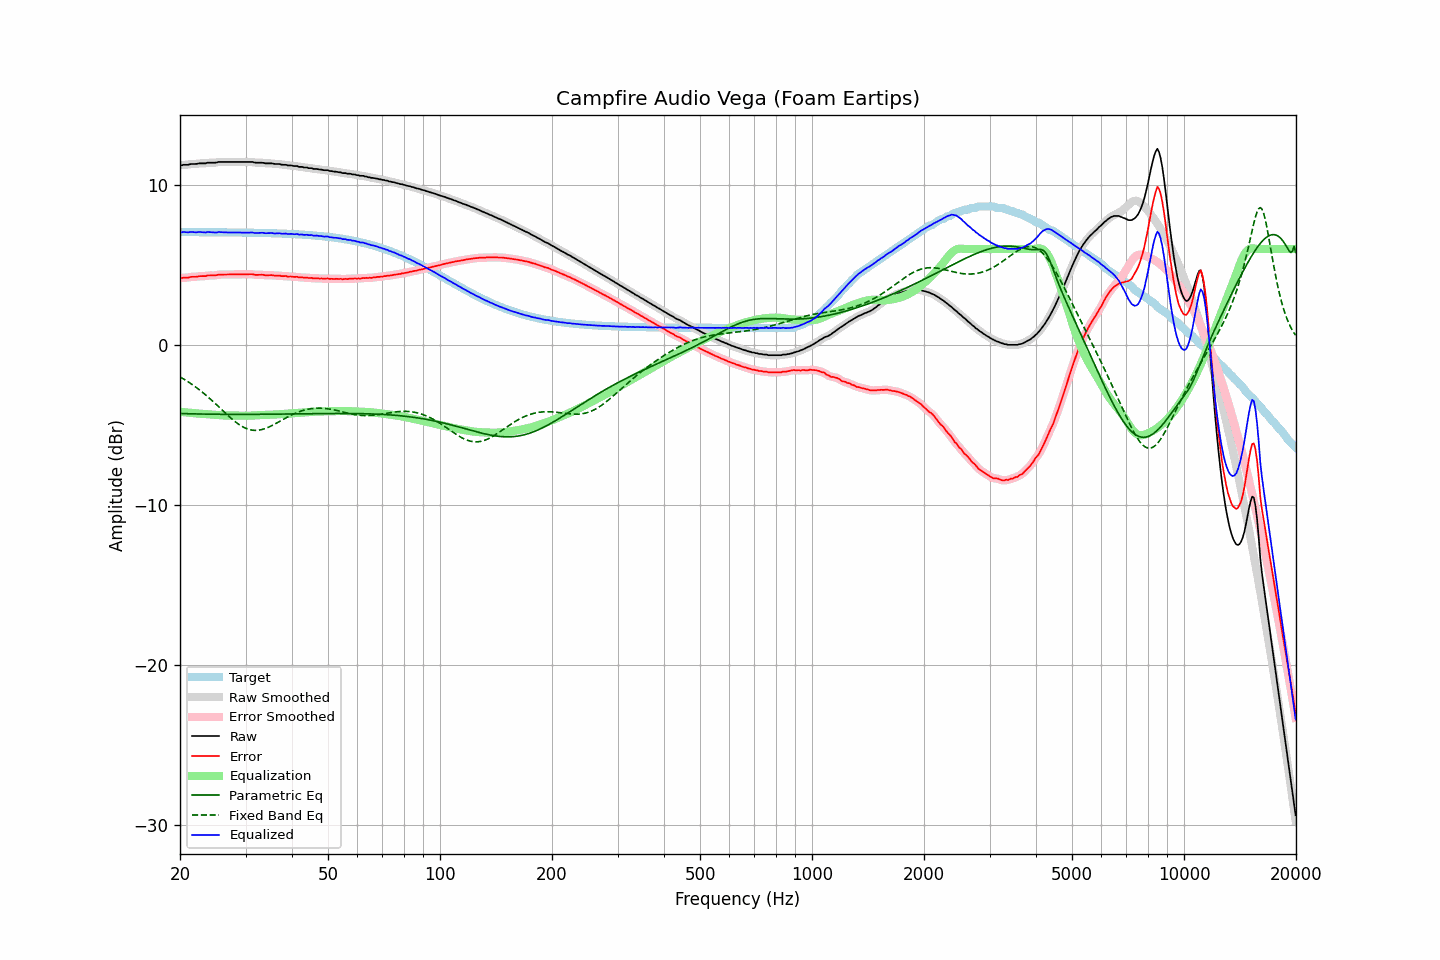

Data behind this chart, as committed beside it:
frequency, raw, error, smoothed, error_smoothed, equalization, parametric_eq, fixed_band_eq, equalized_raw, equalized_smoothed, target
20.00, 11.25, 4.19, 11.24, 4.18, -4.18, -4.29, -2.00, 7.07, 7.07, 7.06
20.20, 11.23, 4.17, 11.25, 4.19, -4.19, -4.29, -2.05, 7.04, 7.06, 7.06
20.40, 11.27, 4.21, 11.26, 4.20, -4.20, -4.29, -2.11, 7.07, 7.06, 7.06
20.61, 11.27, 4.21, 11.26, 4.20, -4.21, -4.30, -2.17, 7.06, 7.05, 7.06
20.81, 11.27, 4.21, 11.27, 4.21, -4.22, -4.30, -2.23, 7.05, 7.06, 7.06
21.02, 11.27, 4.21, 11.28, 4.22, -4.23, -4.30, -2.30, 7.04, 7.05, 7.06
21.23, 11.30, 4.24, 11.30, 4.24, -4.24, -4.30, -2.36, 7.06, 7.06, 7.06
21.44, 11.32, 4.26, 11.31, 4.25, -4.25, -4.31, -2.43, 7.07, 7.06, 7.06
21.66, 11.32, 4.26, 11.32, 4.26, -4.26, -4.31, -2.50, 7.06, 7.06, 7.06
21.87, 11.32, 4.26, 11.32, 4.26, -4.27, -4.31, -2.57, 7.05, 7.05, 7.06
22.09, 11.32, 4.26, 11.33, 4.27, -4.28, -4.31, -2.65, 7.04, 7.05, 7.06
22.31, 11.34, 4.28, 11.34, 4.28, -4.28, -4.31, -2.72, 7.06, 7.06, 7.06
22.54, 11.36, 4.30, 11.35, 4.30, -4.29, -4.32, -2.80, 7.07, 7.06, 7.06
22.76, 11.36, 4.31, 11.36, 4.31, -4.30, -4.32, -2.88, 7.06, 7.06, 7.06
22.99, 11.36, 4.31, 11.36, 4.30, -4.31, -4.32, -2.96, 7.05, 7.05, 7.05
23.22, 11.36, 4.31, 11.36, 4.31, -4.32, -4.32, -3.04, 7.04, 7.05, 7.05
23.45, 11.36, 4.31, 11.37, 4.32, -4.32, -4.32, -3.13, 7.04, 7.05, 7.05
23.69, 11.40, 4.35, 11.39, 4.33, -4.33, -4.32, -3.21, 7.07, 7.06, 7.05
23.92, 11.40, 4.35, 11.40, 4.35, -4.34, -4.33, -3.30, 7.06, 7.06, 7.05
24.16, 11.40, 4.35, 11.40, 4.35, -4.34, -4.33, -3.39, 7.06, 7.06, 7.05
24.40, 11.40, 4.35, 11.40, 4.35, -4.35, -4.33, -3.48, 7.05, 7.05, 7.05
24.65, 11.40, 4.35, 11.40, 4.35, -4.36, -4.33, -3.57, 7.04, 7.04, 7.05
24.89, 11.40, 4.35, 11.41, 4.36, -4.37, -4.33, -3.67, 7.03, 7.04, 7.05
25.14, 11.42, 4.37, 11.42, 4.38, -4.38, -4.33, -3.76, 7.04, 7.05, 7.05
25.39, 11.45, 4.40, 11.44, 4.39, -4.39, -4.33, -3.86, 7.06, 7.05, 7.05
25.65, 11.45, 4.40, 11.45, 4.40, -4.39, -4.33, -3.95, 7.06, 7.06, 7.05
25.91, 11.45, 4.40, 11.45, 4.41, -4.40, -4.33, -4.05, 7.05, 7.05, 7.05
26.16, 11.45, 4.41, 11.45, 4.41, -4.41, -4.34, -4.14, 7.05, 7.05, 7.05
26.43, 11.45, 4.41, 11.45, 4.41, -4.41, -4.34, -4.24, 7.04, 7.04, 7.04
26.69, 11.45, 4.41, 11.45, 4.41, -4.41, -4.34, -4.33, 7.04, 7.04, 7.04
26.96, 11.45, 4.41, 11.45, 4.41, -4.41, -4.34, -4.42, 7.04, 7.04, 7.04
27.23, 11.45, 4.41, 11.45, 4.41, -4.41, -4.34, -4.51, 7.04, 7.04, 7.04
27.50, 11.45, 4.41, 11.45, 4.41, -4.41, -4.34, -4.60, 7.04, 7.04, 7.04
27.77, 11.45, 4.41, 11.45, 4.41, -4.41, -4.34, -4.69, 7.04, 7.04, 7.04
28.05, 11.45, 4.41, 11.45, 4.41, -4.41, -4.34, -4.77, 7.04, 7.04, 7.04
28.33, 11.45, 4.41, 11.45, 4.41, -4.41, -4.34, -4.85, 7.04, 7.04, 7.04
28.62, 11.45, 4.42, 11.45, 4.42, -4.42, -4.34, -4.92, 7.04, 7.04, 7.04
28.90, 11.45, 4.42, 11.45, 4.42, -4.42, -4.34, -4.99, 7.03, 7.03, 7.03
29.19, 11.45, 4.42, 11.45, 4.42, -4.42, -4.34, -5.06, 7.03, 7.03, 7.03
29.48, 11.45, 4.42, 11.45, 4.42, -4.42, -4.34, -5.11, 7.03, 7.03, 7.03
29.78, 11.45, 4.42, 11.45, 4.42, -4.42, -4.34, -5.17, 7.03, 7.03, 7.03
30.08, 11.45, 4.42, 11.45, 4.42, -4.43, -4.34, -5.21, 7.03, 7.03, 7.03
30.38, 11.45, 4.42, 11.45, 4.42, -4.42, -4.34, -5.25, 7.03, 7.03, 7.03
30.68, 11.45, 4.43, 11.45, 4.43, -4.42, -4.34, -5.28, 7.03, 7.03, 7.02
30.99, 11.45, 4.43, 11.45, 4.43, -4.42, -4.34, -5.31, 7.03, 7.03, 7.02
31.30, 11.45, 4.43, 11.44, 4.42, -4.41, -4.34, -5.33, 7.04, 7.03, 7.02
31.61, 11.42, 4.40, 11.42, 4.41, -4.41, -4.34, -5.34, 7.01, 7.02, 7.02
31.93, 11.40, 4.38, 11.41, 4.39, -4.40, -4.34, -5.34, 7.00, 7.01, 7.02
32.24, 11.40, 4.39, 11.40, 4.38, -4.40, -4.34, -5.34, 7.00, 7.00, 7.01
32.57, 11.40, 4.39, 11.40, 4.39, -4.39, -4.34, -5.33, 7.01, 7.01, 7.01
32.89, 11.40, 4.39, 11.40, 4.39, -4.38, -4.33, -5.31, 7.02, 7.02, 7.01
33.22, 11.40, 4.39, 11.40, 4.39, -4.38, -4.33, -5.29, 7.02, 7.02, 7.01
33.55, 11.39, 4.39, 11.38, 4.38, -4.38, -4.33, -5.26, 7.01, 7.01, 7.01
33.89, 11.36, 4.36, 11.37, 4.37, -4.37, -4.33, -5.22, 6.99, 7.00, 7.00
34.23, 11.36, 4.36, 11.36, 4.36, -4.37, -4.33, -5.19, 6.99, 6.99, 7.00
34.57, 11.36, 4.36, 11.36, 4.36, -4.37, -4.33, -5.14, 6.99, 6.99, 7.00
34.92, 11.36, 4.37, 11.36, 4.37, -4.36, -4.33, -5.10, 7.00, 7.00, 6.99
35.27, 11.36, 4.37, 11.35, 4.36, -4.36, -4.33, -5.05, 7.00, 7.00, 6.99
35.62, 11.34, 4.35, 11.34, 4.35, -4.35, -4.33, -5.00, 6.99, 6.99, 6.99
35.97, 11.32, 4.34, 11.33, 4.34, -4.35, -4.33, -4.94, 6.97, 6.98, 6.98
... 635 more rows
